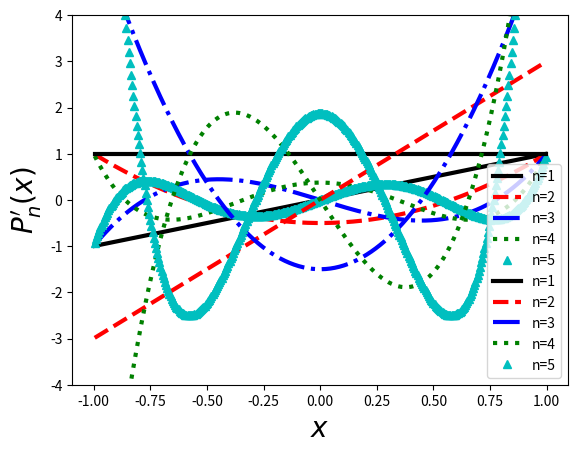

Recreate this plot in Python.
# Code to compute Legendre Polynomial using Recursion (Bonnet's Recursion Relation)
# Last Modified: Jan 4 , 2022 
# for use with Lab 1 - Q2

import matplotlib.pyplot as plt

# basic function to compute Pn and Pn'
def legendre(n,x):
    if n==0: # P
        val2 = 1. # P0
        dval2 = 0. # P0'
    elif n==1: # derivatives
        val2 = x # P1'
        dval2 = 1. # P1'
    else:
        val0 = 1.; val1 = x # sep P0 and P2 to start recurrence relation
        for j in range(1,n):
            val2 = ((2*j+1)*x*val1 - j*val0)/(j+1) 
            # P_j+1=(2j+1)xP_j(x)-jP_j-1(x)  / (j+1), starts from P2
            val0, val1 = val1, val2
        dval2 = n*(val0-x*val1)/(1.-x**2) # derivative
    return val2, dval2

# Example graph to plot solution vs x
def plotlegendre(der,nsteps):
    plt.xlabel('$x$', fontsize=20)

    dertostr = {0: "$P_n(x)$", 1: "$P_n'(x)$"}
    plt.ylabel(dertostr[der], fontsize=20)
        
    ntomarker = {1: 'k-', 2: 'r--', 3: 'b-.', 4: 'g:', 5: 'c^'}
    xs = [i/nsteps for i in range (-nsteps+1,nsteps)]
    for n,marker in ntomarker.items():
       # print(der,)
        ys = [legendre(n,x)[der] for x in xs] # der = 0 (P), der = 1 (P')
        labstr = 'n={0}'.format(n) 
        # The format code {0} is replaced by the first argument of format()
        plt.plot(xs, ys, marker, label=labstr, linewidth=3)

    plt.ylim(-3*der-1, 3*der+1) # +/-1, or +/-4
    plt.legend(loc="lower right")
    plt.show()

# Need this as we will be re-suing this function with an import legendre legendre
# else it will also run this part op the code which is not intended.

""" - in more detail:
When a Python interpreter reads a Python file, it first sets a few special variables. 
Then it executes the code from the file.

So when the interpreter runs a module, the __name__ variable will be set 
as  __main__ if the module that is being run is the main program.

But if the code is importing the module from another module, then the __name__  
variable will be set to that module’s name.

One of those variables is called __name__.
The global variable, __name__, in the module that is the entry point to your 
program, is '__main__'. Otherwise, it's the name you import the module by.

So, code under the if block will only run if the module is the entry point 
to your program.

It allows the code in the module to be importable by other modules, without 
executing the code block beneath on import.

This line checks to see if we are running teh present file as the main program
(which we are here); thus, in this case, it is unncessary - however, this can be important
if we wish to call this function without runnign teh rest of the code - 
if we wanted to import this .py as a module to another code)
                                                                                                                                        
"""
if __name__ == '__main__':
    nsteps = 200 # number of x points
    # plot Pn uo to n = 5
    plotlegendre(0,nsteps)
    # derivative
    plotlegendre(1,nsteps)

# replace without this and see what happens when you import and run this function    
# nsteps = 200 # number of x points
#     # plot Pn uo to n = 5
# plotlegendre(0,nsteps)
#     # derivative
# plotlegendre(1,nsteps)
    
